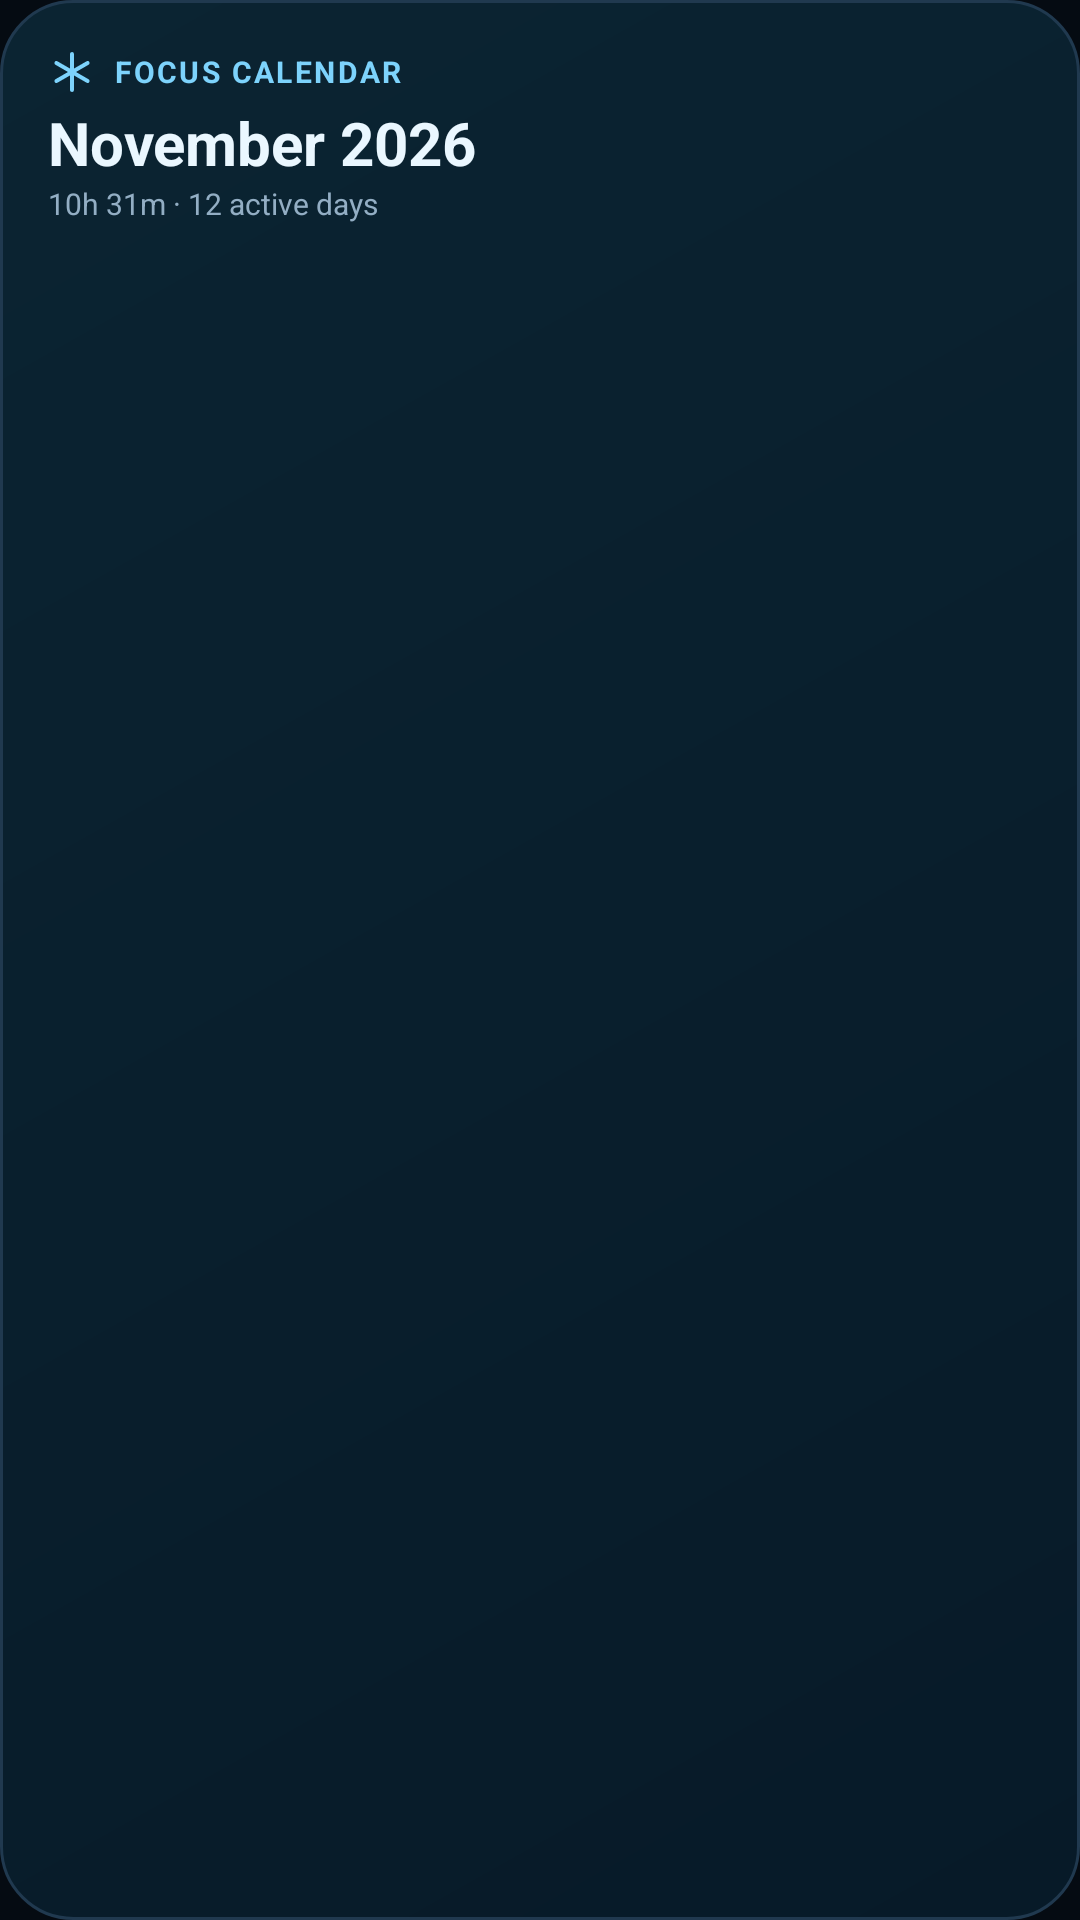

Here is an Android app screen rendered from its layout file. Give the layout XML and the strings, colors and styles it references.
<!-- AndroidManifest.xml: application theme Theme.FrostLock -->
<!-- res/layout/widget_calendar.xml -->
<?xml version="1.0" encoding="utf-8"?>
<LinearLayout xmlns:android="http://schemas.android.com/apk/res/android"
    android:id="@+id/calendar_root"
    android:layout_width="match_parent"
    android:layout_height="match_parent"
    android:background="@drawable/widget_background"
    android:orientation="vertical"
    android:padding="16dp">

    <TextView
        android:layout_width="wrap_content"
        android:layout_height="wrap_content"
        android:drawableStart="@drawable/ic_frost_snowflake"
        android:drawablePadding="6dp"
        android:gravity="center_vertical"
        android:letterSpacing="0.08"
        android:text="@string/widget_calendar_title"
        android:textColor="@color/widget_accent"
        android:textSize="10sp"
        android:textStyle="bold" />

    <TextView
        android:id="@+id/calendar_month"
        android:layout_width="wrap_content"
        android:layout_height="wrap_content"
        android:layout_marginTop="2dp"
        android:text="@string/widget_calendar_month_placeholder"
        android:textColor="@color/widget_text_primary"
        android:textSize="20sp"
        android:textStyle="bold" />

    <TextView
        android:id="@+id/calendar_meta"
        android:layout_width="wrap_content"
        android:layout_height="wrap_content"
        android:text="@string/widget_calendar_meta_placeholder"
        android:textColor="@color/widget_text_secondary"
        android:textSize="10sp" />

    <ImageView
        android:id="@+id/calendar_grid"
        android:layout_width="match_parent"
        android:layout_height="0dp"
        android:layout_marginTop="6dp"
        android:layout_weight="1"
        android:adjustViewBounds="false"
        android:contentDescription="@string/widget_calendar_description"
        android:scaleType="fitCenter" />

</LinearLayout>
<!-- resources referenced by this layout -->
<resources>
  <color name="widget_accent">#FF7DD3FC</color>
  <color name="widget_text_primary">#FFEAF7FF</color>
  <color name="widget_text_secondary">#FF93AEC4</color>
  <!-- drawable ic_frost_snowflake (drawable) -->
  <?xml version="1.0" encoding="utf-8"?>
  <vector xmlns:android="http://schemas.android.com/apk/res/android"
      android:width="16dp"
      android:height="16dp"
      android:viewportWidth="24"
      android:viewportHeight="24">
      <path
          android:pathData="M12,3 L12,21"
          android:strokeColor="#FF7DD3FC"
          android:strokeLineCap="round"
          android:strokeWidth="2" />
      <path
          android:pathData="M4.2,7.5 L19.8,16.5"
          android:strokeColor="#FF7DD3FC"
          android:strokeLineCap="round"
          android:strokeWidth="2" />
      <path
          android:pathData="M4.2,16.5 L19.8,7.5"
          android:strokeColor="#FF7DD3FC"
          android:strokeLineCap="round"
          android:strokeWidth="2" />
  </vector>
  <!-- drawable widget_background (drawable) -->
  <?xml version="1.0" encoding="utf-8"?>
  <shape xmlns:android="http://schemas.android.com/apk/res/android"
      android:shape="rectangle">
      <gradient
          android:angle="315"
          android:endColor="@color/widget_bg_end"
          android:startColor="@color/widget_bg_start" />
      <corners android:radius="24dp" />
      <stroke
          android:width="1dp"
          android:color="@color/widget_stroke" />
  </shape>
  <string name="widget_calendar_description">A month heat-map of your focus time.</string>
  <string name="widget_calendar_meta_placeholder">10h 31m · 12 active days</string>
  <string name="widget_calendar_month_placeholder">November 2026</string>
  <string name="widget_calendar_title">FOCUS CALENDAR</string>
  <style name="Theme.FrostLock" parent="android:Theme.Material.Light.NoActionBar">
          <item name="android:windowBackground">@color/background_dark</item>
          <item name="android:statusBarColor">@android:color/transparent</item>
          <item name="android:navigationBarColor">@android:color/transparent</item>
      </style>
  <color name="widget_bg_end">#FF071A28</color>
  <color name="widget_bg_start">#FF0B2432</color>
  <color name="widget_stroke">#FF20394F</color>
  <color name="background_dark">#FF050B12</color>
</resources>
